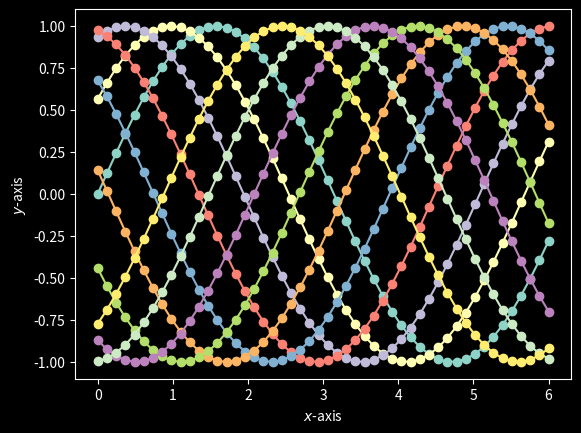

Write Python code to recreate this figure.
import numpy as np
import matplotlib.pyplot as plt

plt.style.use('dark_background')

fig, ax = plt.subplots()

L = 6
x = np.linspace(0, L)
ncolors = len(plt.rcParams['axes.prop_cycle'])
shift = np.linspace(0, L, ncolors, endpoint=False)
for s in shift:
    ax.plot(x, np.sin(x + s), 'o-')
ax.set_xlabel('$x$-axis')
ax.set_ylabel('$y$-axis')

plt.show()
